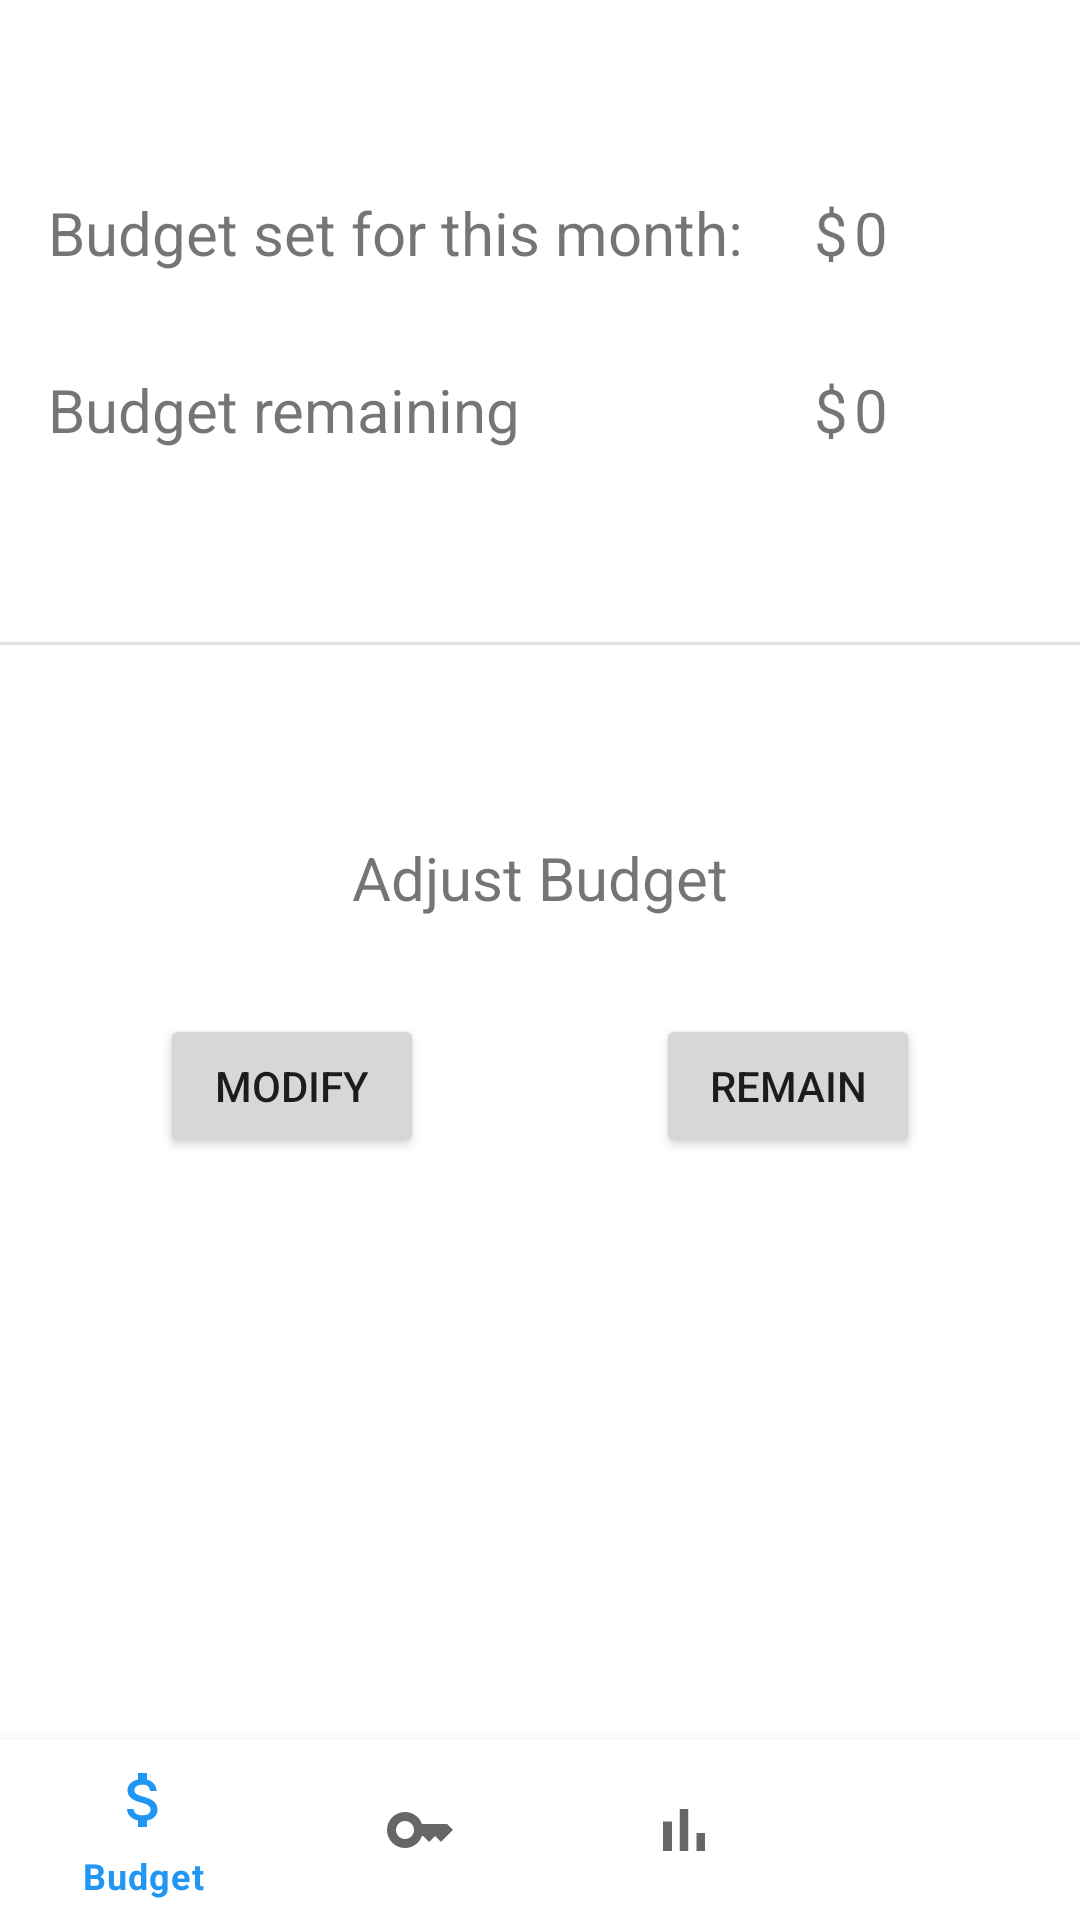

Here is an Android app screen rendered from its layout file. Give the layout XML and the strings, colors and styles it references.
<!-- AndroidManifest.xml: application theme Theme.FYP2022 -->
<!-- res/layout/dummylayoutfile2.xml -->
<?xml version="1.0" encoding="utf-8"?>
<androidx.constraintlayout.widget.ConstraintLayout xmlns:android="http://schemas.android.com/apk/res/android"
    xmlns:app="http://schemas.android.com/apk/res-auto"
    xmlns:tools="http://schemas.android.com/tools"
    android:layout_width="match_parent"
    android:layout_height="match_parent"
    tools:context=".Budget">

    <TextView
        android:id="@+id/tv_budgetSetTxt"
        android:layout_width="wrap_content"
        android:layout_height="wrap_content"
        android:layout_marginStart="16dp"
        android:layout_marginTop="64dp"
        android:text="@string/budgetSetForThisMonth"
        android:textSize="20sp"
        app:layout_constraintStart_toStartOf="parent"
        app:layout_constraintTop_toTopOf="parent" />

    <TextView
        android:id="@+id/tv_Bud_budgetSet"
        android:layout_width="wrap_content"
        android:layout_height="wrap_content"
        android:layout_marginEnd="64dp"
        android:text="@string/intialNum"
        android:textSize="20sp"
        app:layout_constraintEnd_toEndOf="parent"
        app:layout_constraintTop_toTopOf="@+id/tv_budgetSetTxt" />

    <TextView
        android:id="@+id/tv_budgetRemainTxt"
        android:layout_width="wrap_content"
        android:layout_height="wrap_content"
        android:layout_marginStart="16dp"
        android:layout_marginTop="32dp"
        android:text="@string/budgetRemaining"
        android:textSize="20sp"
        app:layout_constraintStart_toStartOf="parent"
        app:layout_constraintTop_toBottomOf="@+id/tv_budgetSetTxt" />

    <TextView
        android:id="@+id/tv_Bud_budgetLeft"
        android:layout_width="wrap_content"
        android:layout_height="wrap_content"
        android:layout_marginEnd="64dp"
        android:text="@string/intialNum"
        android:textSize="20sp"
        app:layout_constraintEnd_toEndOf="parent"
        app:layout_constraintTop_toTopOf="@+id/tv_budgetRemainTxt" />

    <TextView
        android:id="@+id/tv_Bud_budgetSetSign"
        android:layout_width="wrap_content"
        android:layout_height="wrap_content"
        android:layout_marginEnd="2dp"
        android:text="@string/dollarSign"
        android:textSize="20sp"
        app:layout_constraintEnd_toStartOf="@+id/tv_Bud_budgetSet"
        app:layout_constraintTop_toTopOf="@+id/tv_budgetSetTxt" />

    <TextView
        android:id="@+id/tv_Bud_budgetLeftSign"
        android:layout_width="wrap_content"
        android:layout_height="wrap_content"
        android:layout_marginEnd="2dp"
        android:text="@string/dollarSign"
        android:textSize="20sp"
        app:layout_constraintEnd_toStartOf="@+id/tv_Bud_budgetLeft"
        app:layout_constraintTop_toTopOf="@+id/tv_Bud_budgetLeft" />

    <View
        android:id="@+id/divider"
        android:layout_width="409dp"
        android:layout_height="1dp"
        android:layout_marginTop="64dp"
        android:background="?android:attr/listDivider"
        app:layout_constraintEnd_toEndOf="parent"
        app:layout_constraintStart_toStartOf="parent"
        app:layout_constraintTop_toBottomOf="@+id/tv_budgetRemainTxt" />

    <Button
        android:id="@+id/btn_modifyBudget"
        android:layout_width="wrap_content"
        android:layout_height="wrap_content"
        android:layout_marginTop="32dp"
        android:text="@string/modify"
        app:layout_constraintEnd_toStartOf="@id/btn_remainBudget"
        app:layout_constraintStart_toStartOf="parent"
        app:layout_constraintTop_toBottomOf="@+id/textView18" />

    <Button
        android:id="@+id/btn_remainBudget"
        android:layout_width="wrap_content"
        android:layout_height="wrap_content"
        android:layout_marginStart="24dp"
        android:text="@string/remain"
        app:layout_constraintEnd_toEndOf="parent"
        app:layout_constraintStart_toEndOf="@+id/btn_modifyBudget"
        app:layout_constraintTop_toTopOf="@+id/btn_modifyBudget" />

    <TextView
        android:id="@+id/textView18"
        android:layout_width="wrap_content"
        android:layout_height="wrap_content"
        android:layout_marginTop="64dp"
        android:text="@string/adjustBudget"
        android:textSize="20sp"
        app:layout_constraintEnd_toEndOf="parent"
        app:layout_constraintStart_toStartOf="parent"
        app:layout_constraintTop_toBottomOf="@+id/divider" />

    <com.google.android.material.bottomnavigation.BottomNavigationView
        android:id="@+id/bottom_navigation"
        android:layout_width="match_parent"
        android:layout_height="60dp"
        android:layout_alignParentBottom="true"
        app:itemHorizontalTranslationEnabled="true"
        app:layout_constraintBottom_toBottomOf="parent"
        app:layout_constraintEnd_toEndOf="parent"
        app:layout_constraintStart_toStartOf="parent"
        app:menu="@menu/bottom_nav"
        android:background="@color/white"/>
</androidx.constraintlayout.widget.ConstraintLayout>
<!-- resources referenced by this layout -->
<resources>
  <color name="white">#FFFFFFFF</color>
  <string name="adjustBudget">Adjust Budget</string>
  <string name="budgetRemaining">Budget remaining</string>
  <string name="budgetSetForThisMonth"> Budget set for this month: </string>
  <string name="dollarSign">$</string>
  <string name="intialNum">0</string>
  <string name="modify">Modify</string>
  <string name="remain">Remain</string>
  <style name="Theme.FYP2022" parent="Theme.MaterialComponents.DayNight.DarkActionBar">
  
          
          <item name="colorSecondary">@color/teal_200</item>
          <item name="colorSecondaryVariant">@color/teal_700</item>
          <item name="colorOnSecondary">@color/black</item>
          
          <item name="android:statusBarColor" tools:targetApi="l">?attr/colorPrimaryVariant</item>
          
          
          <item name="colorPrimary">@color/blue_500</item>
          <item name="colorPrimaryVariant">@color/blue_700</item>
          <item name="colorOnPrimary">@color/white</item>
  
      </style>
  <color name="teal_200">#FF03DAC5</color>
  <color name="teal_700">#FF018786</color>
  <color name="black">#FF000000</color>
  <color name="blue_500">#2196F3</color>
  <color name="blue_700">#1976D2</color>
</resources>
